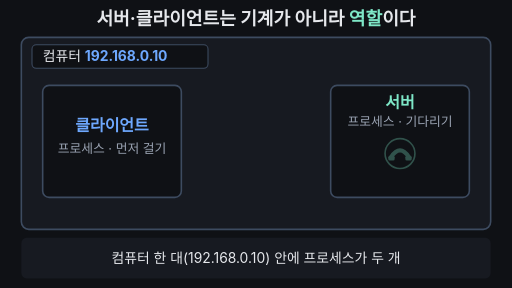
t = 0.00 s
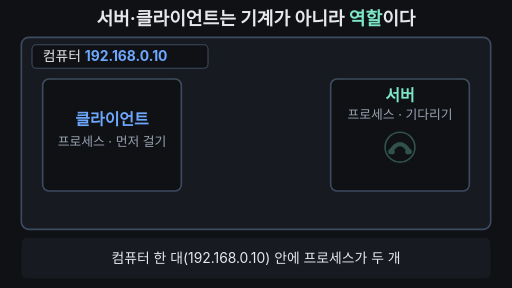
t = 1.68 s
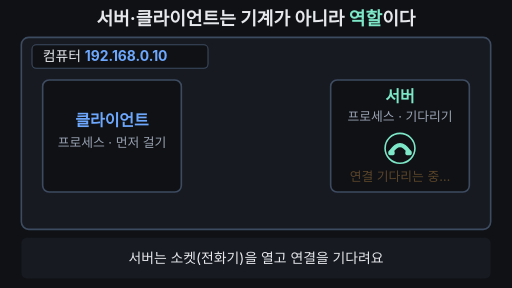
t = 3.35 s
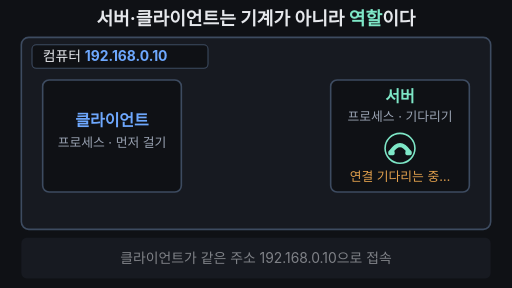
t = 5.00 s
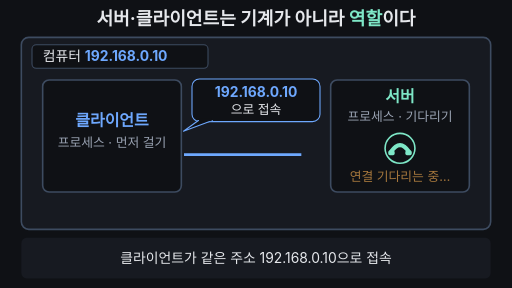
t = 6.60 s
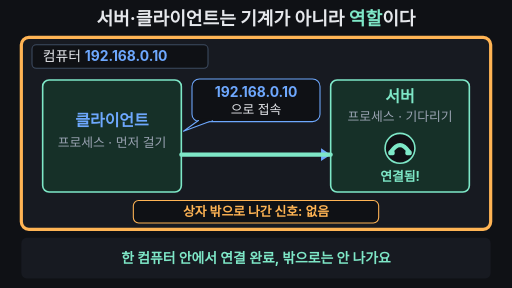
t = 8.35 s

The animated SVG that drew these frames (rendered in a browser with its animation timeline set to each time). Animation: 20 SMIL elements (animate=18,animateTransform=2); one cycle of 10.00 s, repeats indefinitely.

<svg xmlns="http://www.w3.org/2000/svg" viewBox="0 0 960 540" width="960" height="540" font-family="-apple-system,'Apple SD Gothic Neo','Segoe UI',sans-serif">
<rect width="960" height="540" fill="#0f1115"/>

<!-- 제목(핵심 결론, 항상 보임) -->
<text x="480" y="46" text-anchor="middle" font-size="34" font-weight="700" fill="#e6e8ec">서버·클라이언트는 기계가 아니라 <tspan fill="#7ee7c7">역할</tspan>이다</text>

<!-- 큰 컴퓨터 상자 -->
<rect x="40" y="70" width="880" height="360" rx="14" fill="#171a21" stroke="#3d4b60" stroke-width="3">
  <animate attributeName="stroke" values="#3d4b60;#3d4b60;#ffb454;#ffb454;#3d4b60;#3d4b60" keyTimes="0;0.78;0.8;0.95;0.97;1" dur="10s" repeatCount="indefinite"/>
  <animate attributeName="stroke-width" values="3;3;6;6;3;3" keyTimes="0;0.78;0.8;0.95;0.97;1" dur="10s" repeatCount="indefinite"/>
</rect>
<rect x="60" y="84" width="330" height="44" rx="8" fill="#0f1115" stroke="#3d4b60" stroke-width="2"/>
<text x="80" y="115" font-size="26" fill="#e6e8ec">컴퓨터 <tspan font-weight="700" fill="#6ea8fe">192.168.0.10</tspan></text>

<!-- 클라이언트 프로세스 -->
<g>
  <animateTransform attributeName="transform" type="translate" values="0 10;0 -6;0 0;0 0;0 10" keyTimes="0;0.1;0.2;0.97;1" dur="10s" repeatCount="indefinite"/>
  <rect x="80" y="150" width="260" height="210" rx="12" fill="#0f1115" stroke="#3d4b60" stroke-width="3">
    <animate attributeName="stroke" values="#3d4b60;#3d4b60;#7ee7c7;#7ee7c7;#3d4b60;#3d4b60" keyTimes="0;0.76;0.78;0.95;0.97;1" dur="10s" repeatCount="indefinite"/>
    <animate attributeName="fill" values="#0f1115;#0f1115;#163028;#163028;#0f1115;#0f1115" keyTimes="0;0.76;0.78;0.95;0.97;1" dur="10s" repeatCount="indefinite"/>
  </rect>
  <text x="210" y="236" text-anchor="middle" font-size="30" font-weight="700" fill="#6ea8fe">클라이언트</text>
  <text x="210" y="276" text-anchor="middle" font-size="24" fill="#9aa3b2">프로세스 · 먼저 걸기</text>
</g>

<!-- 서버 프로세스 -->
<g>
  <animateTransform attributeName="transform" type="translate" values="0 10;0 -6;0 0;0 0;0 10" keyTimes="0;0.1;0.2;0.97;1" dur="10s" repeatCount="indefinite"/>
  <rect x="620" y="150" width="260" height="210" rx="12" fill="#0f1115" stroke="#3d4b60" stroke-width="3">
    <animate attributeName="stroke" values="#3d4b60;#3d4b60;#7ee7c7;#7ee7c7;#3d4b60;#3d4b60" keyTimes="0;0.76;0.78;0.95;0.97;1" dur="10s" repeatCount="indefinite"/>
    <animate attributeName="fill" values="#0f1115;#0f1115;#163028;#163028;#0f1115;#0f1115" keyTimes="0;0.76;0.78;0.95;0.97;1" dur="10s" repeatCount="indefinite"/>
  </rect>
  <text x="750" y="192" text-anchor="middle" font-size="30" font-weight="700" fill="#7ee7c7">서버</text>
  <text x="750" y="226" text-anchor="middle" font-size="24" fill="#9aa3b2">프로세스 · 기다리기</text>
  <!-- 전화기 모양 소켓 -->
  <g transform="translate(750,278)" opacity="0.3">
    <animate attributeName="opacity" values="0.3;0.3;1;1;0.3;0.3" keyTimes="0;0.21;0.25;0.95;0.97;1" dur="10s" repeatCount="indefinite"/>
    <circle r="28" fill="#0f1115" stroke="#7ee7c7" stroke-width="3"/>
    <path d="M-17 7 Q 0 -19 17 7" fill="none" stroke="#7ee7c7" stroke-width="8" stroke-linecap="round"/>
    <rect x="-22" y="4" width="12" height="9" rx="3" fill="#7ee7c7"/>
    <rect x="10" y="4" width="12" height="9" rx="3" fill="#7ee7c7"/>
  </g>
  <text x="750" y="340" text-anchor="middle" font-size="24" fill="#ffb454" opacity="0">연결 기다리는 중…
    <animate attributeName="opacity" values="0;0;1;0.25;1;0.25;1;0.25;1;0.25;1;0;0" keyTimes="0;0.24;0.27;0.33;0.39;0.45;0.51;0.57;0.63;0.69;0.74;0.77;1" dur="10s" repeatCount="indefinite"/>
  </text>
  <text x="750" y="340" text-anchor="middle" font-size="24" font-weight="700" fill="#7ee7c7" opacity="0">연결됨!
    <animate attributeName="opacity" values="0;0;1;1;0;0" keyTimes="0;0.77;0.79;0.95;0.97;1" dur="10s" repeatCount="indefinite"/>
  </text>
</g>

<!-- 말풍선: 192.168.0.10으로 접속 -->
<g opacity="0">
  <animate attributeName="opacity" values="0;0;1;1;0;0" keyTimes="0;0.5;0.53;0.95;0.97;1" dur="10s" repeatCount="indefinite"/>
  <rect x="360" y="148" width="240" height="80" rx="14" fill="#0f1115" stroke="#6ea8fe" stroke-width="2"/>
  <polygon points="372,226 344,246 398,226" fill="#0f1115" stroke="#6ea8fe" stroke-width="2" stroke-linejoin="round"/>
  <rect x="373" y="222" width="24" height="5" fill="#0f1115"/>
  <text x="480" y="182" text-anchor="middle" font-size="26" font-weight="700" fill="#6ea8fe">192.168.0.10</text>
  <text x="480" y="214" text-anchor="middle" font-size="24" fill="#e6e8ec">으로 접속</text>
</g>

<!-- 클라이언트 → 서버 화살표 -->
<line x1="345" y1="290" x2="604" y2="290" stroke="#6ea8fe" stroke-width="5" stroke-dasharray="260" stroke-dashoffset="260">
  <animate attributeName="stroke-dashoffset" values="260;260;0;0;260;260" keyTimes="0;0.55;0.68;0.95;0.97;1" dur="10s" repeatCount="indefinite"/>
</line>
<polygon points="602,278 620,290 602,302" fill="#6ea8fe" opacity="0">
  <animate attributeName="opacity" values="0;0;1;1;0;0" keyTimes="0;0.67;0.69;0.95;0.97;1" dur="10s" repeatCount="indefinite"/>
</polygon>
<!-- 연결선(연결 완료) -->
<line x1="340" y1="290" x2="620" y2="290" stroke="#7ee7c7" stroke-width="8" stroke-linecap="round" opacity="0">
  <animate attributeName="opacity" values="0;0;1;1;0;0" keyTimes="0;0.76;0.78;0.95;0.97;1" dur="10s" repeatCount="indefinite"/>
</line>

<!-- 상자 밖으로 나간 것 없음 -->
<g opacity="0">
  <animate attributeName="opacity" values="0;0;1;1;0;0" keyTimes="0;0.78;0.8;0.95;0.97;1" dur="10s" repeatCount="indefinite"/>
  <rect x="250" y="376" width="460" height="42" rx="10" fill="#0f1115" stroke="#ffb454" stroke-width="2"/>
  <text x="480" y="405" text-anchor="middle" font-size="24" font-weight="700" fill="#ffb454">상자 밖으로 나간 신호: 없음</text>
</g>

<!-- 자막 바 -->
<rect x="40" y="446" width="880" height="76" rx="10" fill="#171a21"/>
<g font-size="26" fill="#e6e8ec" text-anchor="middle">
  <text x="480" y="494">컴퓨터 한 대(192.168.0.10) 안에 프로세스가 두 개
    <animate attributeName="opacity" values="1;1;0;0;1;1" keyTimes="0;0.22;0.24;0.96;0.98;1" dur="10s" repeatCount="indefinite"/>
  </text>
  <text x="480" y="494" opacity="0">서버는 소켓(전화기)을 열고 연결을 기다려요
    <animate attributeName="opacity" values="0;0;1;1;0;0" keyTimes="0;0.24;0.26;0.47;0.49;1" dur="10s" repeatCount="indefinite"/>
  </text>
  <text x="480" y="494" opacity="0">클라이언트가 같은 주소 192.168.0.10으로 접속
    <animate attributeName="opacity" values="0;0;1;1;0;0" keyTimes="0;0.49;0.51;0.76;0.78;1" dur="10s" repeatCount="indefinite"/>
  </text>
  <text x="480" y="494" opacity="0" fill="#7ee7c7" font-weight="700">한 컴퓨터 안에서 연결 완료, 밖으로는 안 나가요
    <animate attributeName="opacity" values="0;0;1;1;0;0" keyTimes="0;0.78;0.8;0.95;0.97;1" dur="10s" repeatCount="indefinite"/>
  </text>
</g>
</svg>
